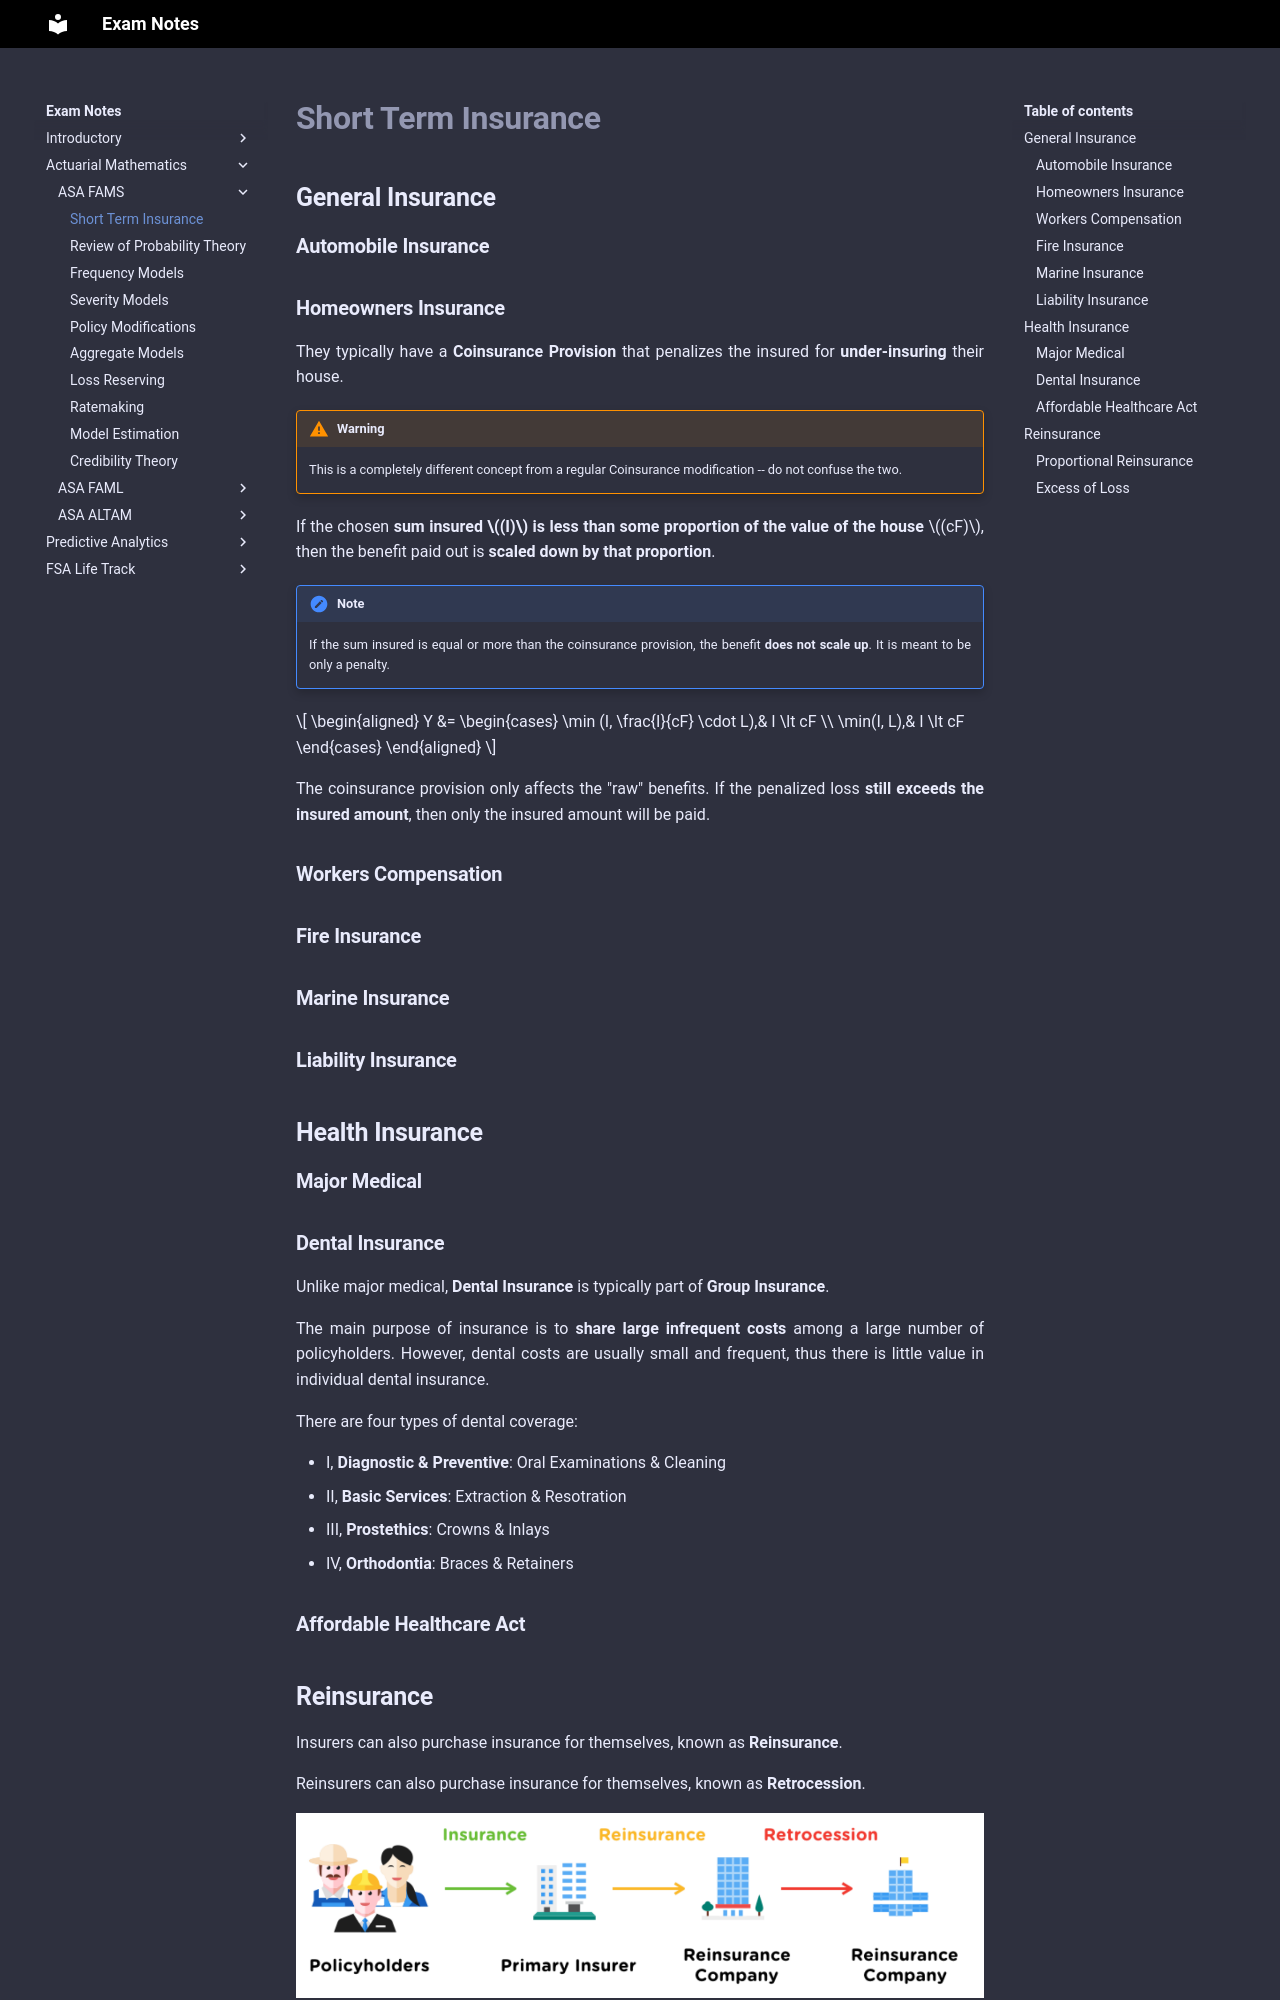

repository: Sleepypiggi/Exam_Notes · page: 2_ACTUARIAL_MATHEMATICS/0_ASA_FAMS/0. Short Term Insurance/index.html · generator: mkdocs

# **Short Term Insurance**

## **General Insurance**

### **Automobile Insurance**

### **Homeowners Insurance**

They typically have a **Coinsurance Provision** that penalizes the insured for **under-insuring** their house.

!!! Warning

    This is a completely different concept from a regular Coinsurance modification -- do not confuse the two.

If the chosen **sum insured $(I)$ is less than some proportion of the value of the house** $(cF)$, then the benefit paid out is **scaled down by that proportion**.

!!! Note

    If the sum insured is equal or more than the coinsurance provision, the benefit **does not scale up**. It is meant to be only a penalty.

$$
\begin{aligned}
    Y
    &=
    \begin{cases}
        \min (I, \frac{I}{cF} \cdot L),& I \lt cF \\
        \min(I, L),& I \lt cF
    \end{cases}
\end{aligned}
$$

The coinsurance provision only affects the "raw" benefits. If the penalized loss **still exceeds the insured amount**, then only the insured amount will be paid.


### **Workers Compensation**

### **Fire Insurance**

### **Marine Insurance**

### **Liability Insurance**

## **Health Insurance**

### **Major Medical**

### **Dental Insurance**

Unlike major medical, **Dental Insurance** is typically part of **Group Insurance**.

The main purpose of insurance is to **share large infrequent costs** among a large number of policyholders. However, dental costs are usually small and frequent, thus there is little value in individual dental insurance. 

There are four types of dental coverage:

* I, **Diagnostic & Preventive**: Oral Examinations & Cleaning
* II, **Basic Services**: Extraction & Resotration
* III, **Prostethics**: Crowns & Inlays
* IV, **Orthodontia**: Braces & Retainers

### **Affordable Healthcare Act**
